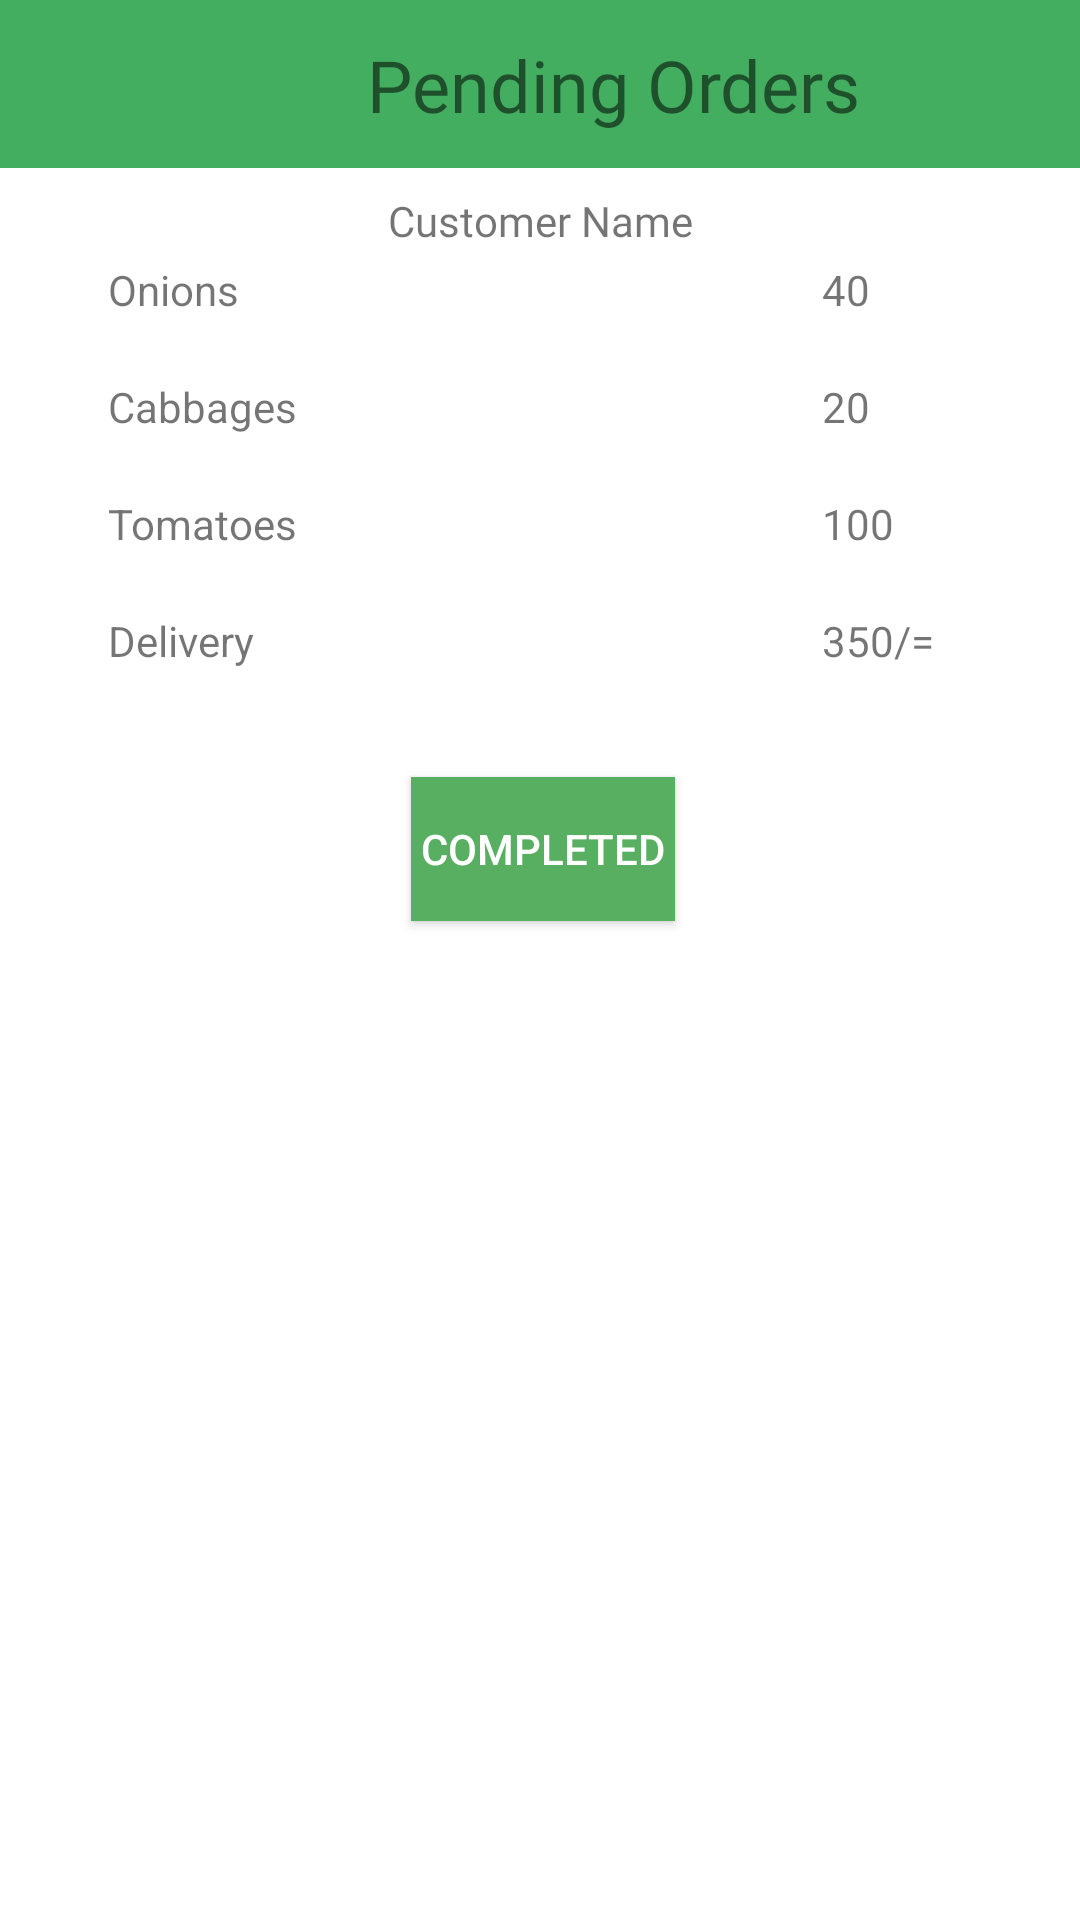

Write the Android layout XML for this screen, with the resource values it uses.
<!-- AndroidManifest.xml: application theme Theme.GreenKiosk -->
<!-- res/layout/activity_mama_mboga_pending.xml -->
<?xml version="1.0" encoding="utf-8"?>
<androidx.constraintlayout.widget.ConstraintLayout xmlns:android="http://schemas.android.com/apk/res/android"
    xmlns:app="http://schemas.android.com/apk/res-auto"
    xmlns:tools="http://schemas.android.com/tools"
    android:layout_width="match_parent"
    android:layout_height="match_parent"
    tools:context=".MamaMboga.MamaMbogaPending">




















    <androidx.appcompat.widget.Toolbar
        android:id="@+id/toolbar4"
        android:layout_width="409dp"
        android:layout_height="wrap_content"
        android:background="?attr/colorPrimary"
        android:minHeight="?attr/actionBarSize"
        android:theme="?attr/actionBarTheme"
        app:layout_constraintEnd_toEndOf="parent"
        app:layout_constraintHorizontal_bias="0.0"
        app:layout_constraintStart_toStartOf="parent"
        app:layout_constraintTop_toTopOf="parent" />

    <TextView
        android:id="@+id/textView3"
        android:layout_width="wrap_content"
        android:layout_height="wrap_content"
        android:fontFamily="@font/roboto_bold"
        android:text="Pending Orders"
        android:textSize="24sp"
        app:layout_constraintBottom_toBottomOf="@+id/toolbar4"
        app:layout_constraintEnd_toEndOf="@+id/toolbar4"
        app:layout_constraintStart_toStartOf="parent"
        app:layout_constraintTop_toTopOf="parent" />

    <TextView
        android:id="@+id/textView13"
        android:layout_width="wrap_content"
        android:layout_height="wrap_content"
        android:layout_marginTop="8dp"
        android:fontFamily="@font/roboto_medium"
        android:text="Customer Name"
        app:layout_constraintEnd_toEndOf="parent"
        app:layout_constraintStart_toStartOf="parent"
        app:layout_constraintTop_toBottomOf="@+id/toolbar4" />

    <Button
        android:id="@+id/btnCompletedOrders"
        android:layout_width="wrap_content"
        android:layout_height="wrap_content"
        android:layout_marginTop="32dp"
        android:text="Completed"
        android:textColor="@color/white"
        android:background="#59AF61"
        app:layout_constraintEnd_toEndOf="parent"
        app:layout_constraintHorizontal_bias="0.504"
        app:layout_constraintStart_toStartOf="parent"
        app:layout_constraintTop_toBottomOf="@+id/textView16" />

    <TextView
        android:id="@+id/textView4"
        android:layout_width="118dp"
        android:layout_height="23dp"
        android:layout_marginStart="36dp"
        android:layout_marginTop="4dp"
        android:text="Onions"
        app:layout_constraintStart_toStartOf="parent"
        app:layout_constraintTop_toBottomOf="@+id/textView13" />

    <TextView
        android:id="@+id/textView11"
        android:layout_width="118dp"
        android:layout_height="23dp"
        android:layout_marginStart="36dp"
        android:layout_marginTop="16dp"
        android:text="Cabbages"
        app:layout_constraintStart_toStartOf="parent"
        app:layout_constraintTop_toBottomOf="@+id/textView4" />

    <TextView
        android:id="@+id/textView12"
        android:layout_width="118dp"
        android:layout_height="23dp"
        android:layout_marginStart="36dp"
        android:layout_marginTop="16dp"
        android:text="Tomatoes"
        app:layout_constraintStart_toStartOf="parent"
        app:layout_constraintTop_toBottomOf="@+id/textView11" />

    <TextView
        android:id="@+id/textView16"
        android:layout_width="118dp"
        android:layout_height="23dp"
        android:layout_marginStart="36dp"
        android:layout_marginTop="16dp"
        android:text="Delivery"
        app:layout_constraintStart_toStartOf="parent"
        app:layout_constraintTop_toBottomOf="@+id/textView12" />

    <TextView
        android:id="@+id/textView17"
        android:layout_width="wrap_content"
        android:layout_height="23dp"
        android:layout_marginStart="120dp"
        android:layout_marginTop="4dp"
        android:text="40"
        app:layout_constraintStart_toEndOf="@+id/textView4"
        app:layout_constraintTop_toBottomOf="@+id/textView13" />

    <TextView
        android:id="@+id/textView18"
        android:layout_width="wrap_content"
        android:layout_height="23dp"
        android:layout_marginStart="120dp"
        android:layout_marginTop="16dp"
        android:text="20"
        app:layout_constraintStart_toEndOf="@+id/textView11"
        app:layout_constraintTop_toBottomOf="@+id/textView17" />

    <TextView
        android:id="@+id/textView19"
        android:layout_width="wrap_content"
        android:layout_height="23dp"
        android:layout_marginStart="120dp"
        android:layout_marginTop="16dp"
        android:text="100"
        app:layout_constraintStart_toEndOf="@+id/textView12"
        app:layout_constraintTop_toBottomOf="@+id/textView18" />

    <TextView
        android:id="@+id/textView20"
        android:layout_width="wrap_content"
        android:layout_height="wrap_content"
        android:layout_marginStart="120dp"
        android:layout_marginTop="16dp"
        android:text="350/="
        app:layout_constraintStart_toEndOf="@+id/textView16"
        app:layout_constraintTop_toBottomOf="@+id/textView19" />

</androidx.constraintlayout.widget.ConstraintLayout>
<!-- resources referenced by this layout -->
<resources>
  <color name="white">#FFFFFFFF</color>
  <style name="Theme.GreenKiosk" parent="Theme.MaterialComponents.Light.NoActionBar">
          
          <item name="colorPrimary">@color/purple_500</item>
          <item name="colorPrimaryVariant">#43AE60</item>
          <item name="colorOnPrimary">@color/white</item>
          
          <item name="colorSecondary">@color/teal_200</item>
          <item name="colorSecondaryVariant">@color/teal_700</item>
          <item name="colorOnSecondary">@color/black</item>
          
          <item name="android:statusBarColor" tools:targetApi="l">?attr/colorPrimaryVariant</item>
          
      </style>
  <color name="purple_500">#43AE60</color>
  <color name="teal_200">#FF03DAC5</color>
  <color name="teal_700">#FF018786</color>
  <color name="black">#FF000000</color>
</resources>
